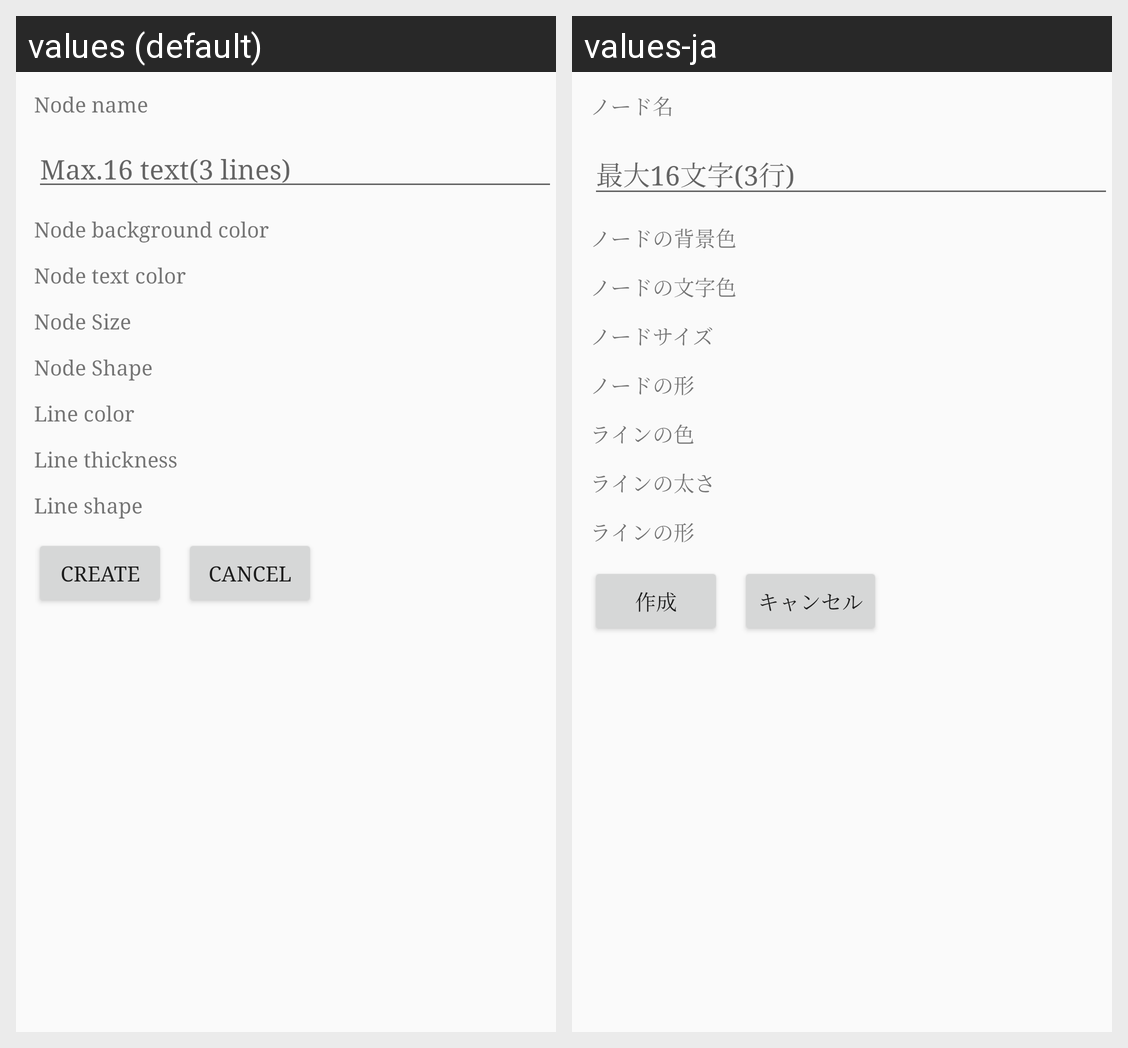

This grid shows one Android layout under two languages. Give, for every string resource on the screen, its name, the default text and each shown locale's text.
Android screen res/layout/confirm_dialog.xml rendered under 2 locales, left to right: values (default), values-ja. Device: Nexus 5 (rendered at 1080×1920; each locale shown at half size, 540×960, under a caption strip naming it); theme Toolbar.NoActionBar.
Strings drawn on this screen, with the default value and each locale's value (text and hints the layout hard-codes, and strings that could not be matched under every locale, appear in the picture but are not listed):

title_nodeName
  values: Node name
  values-ja: ノード名

node_nameHint
  values: Max.16 text(3 lines)
  values-ja: 最大16文字(3行)

title_nodeBackgroundColor
  values: Node background color
  values-ja: ノードの背景色

title_nodeTextColor
  values: Node text color
  values-ja: ノードの文字色

title_nodeSize
  values: Node Size
  values-ja: ノードサイズ

title_nodeShape
  values: Node Shape
  values-ja: ノードの形

title_lineColor
  values: Line color
  values-ja: ラインの色

title_lineThickness
  values: Line thickness
  values-ja: ラインの太さ

title_lineShape
  values: Line shape
  values-ja: ラインの形

node_createButtom
  values: Create
  values-ja: 作成

node_cancelButtom
  values: Cancel
  values-ja: キャンセル
